Run: headless pygame with SDL's dummy video driver; simulated clock (each Clock.tick advances the game by its frame time, no real sleeping); random seed 0; keys injected as events and as key.get_pressed() state; no mouse input.
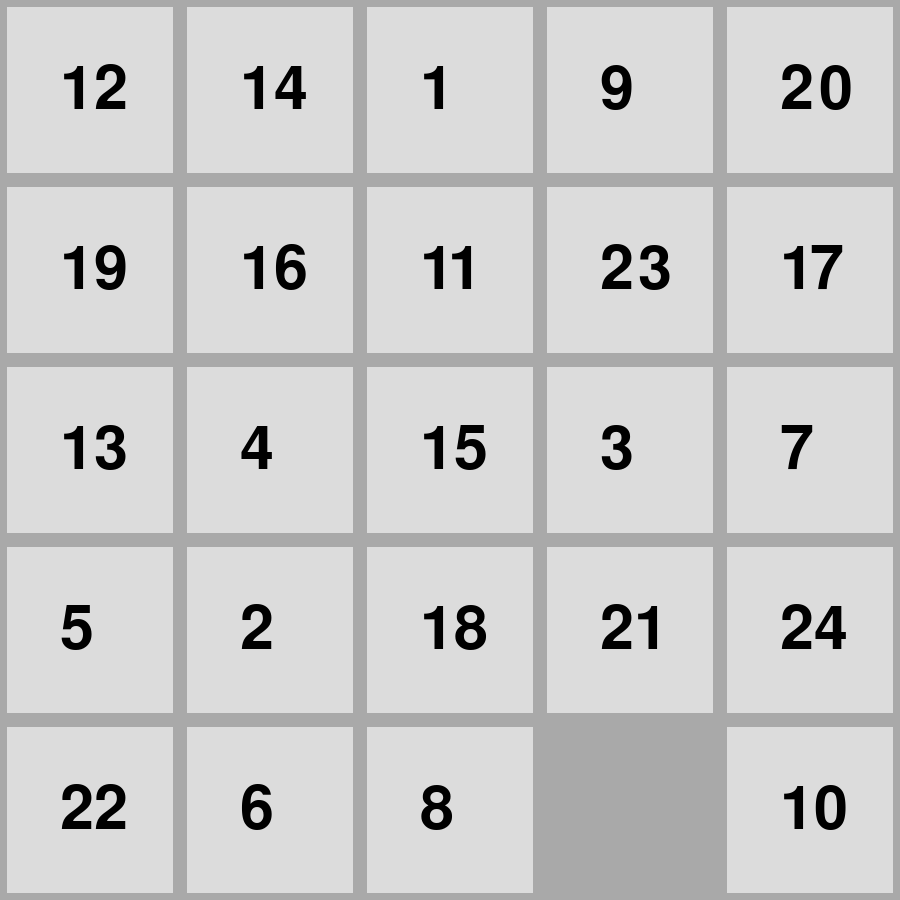
Frame 1 of 4 · flips 1–60 · no input
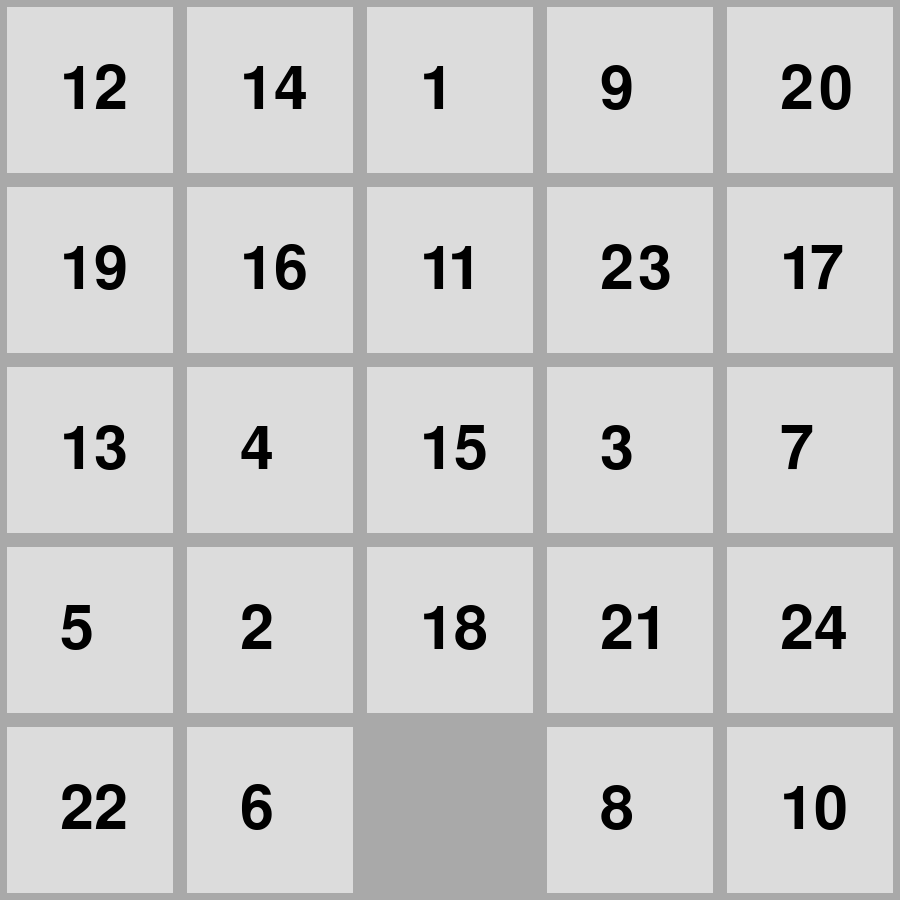
Frame 2 of 4 · flips 61–180 · tapped SPACE, RETURN · held RIGHT (→), D
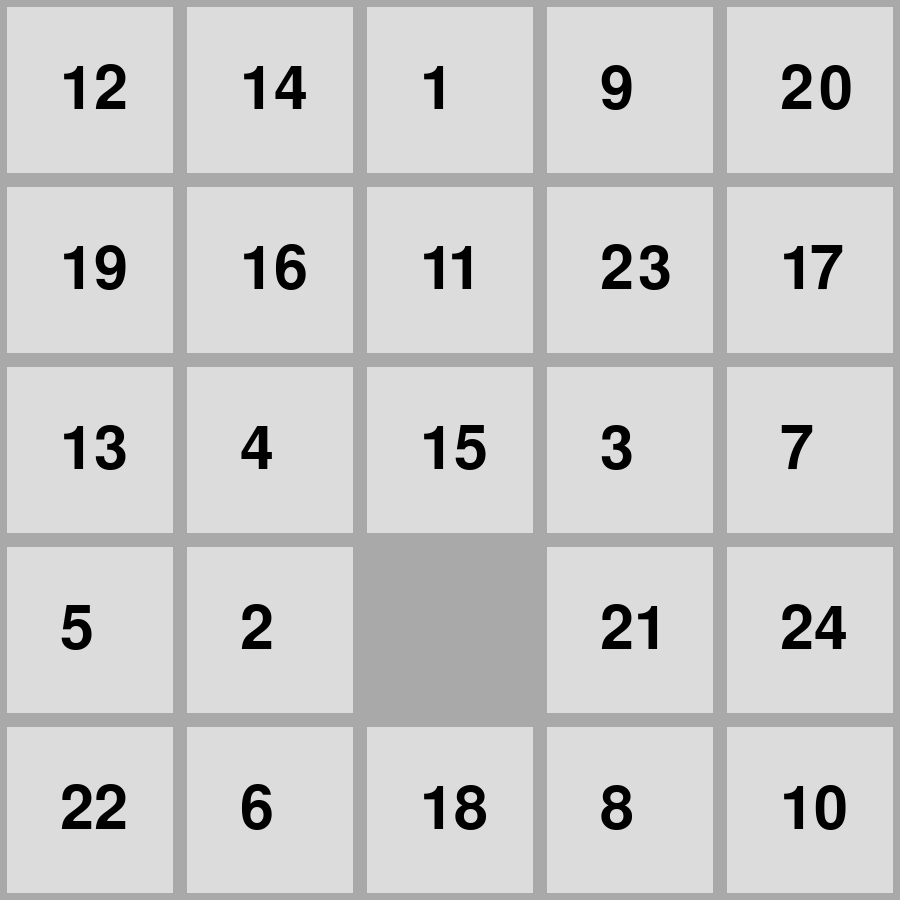
Frame 3 of 4 · flips 181–300 · held DOWN (↓), S
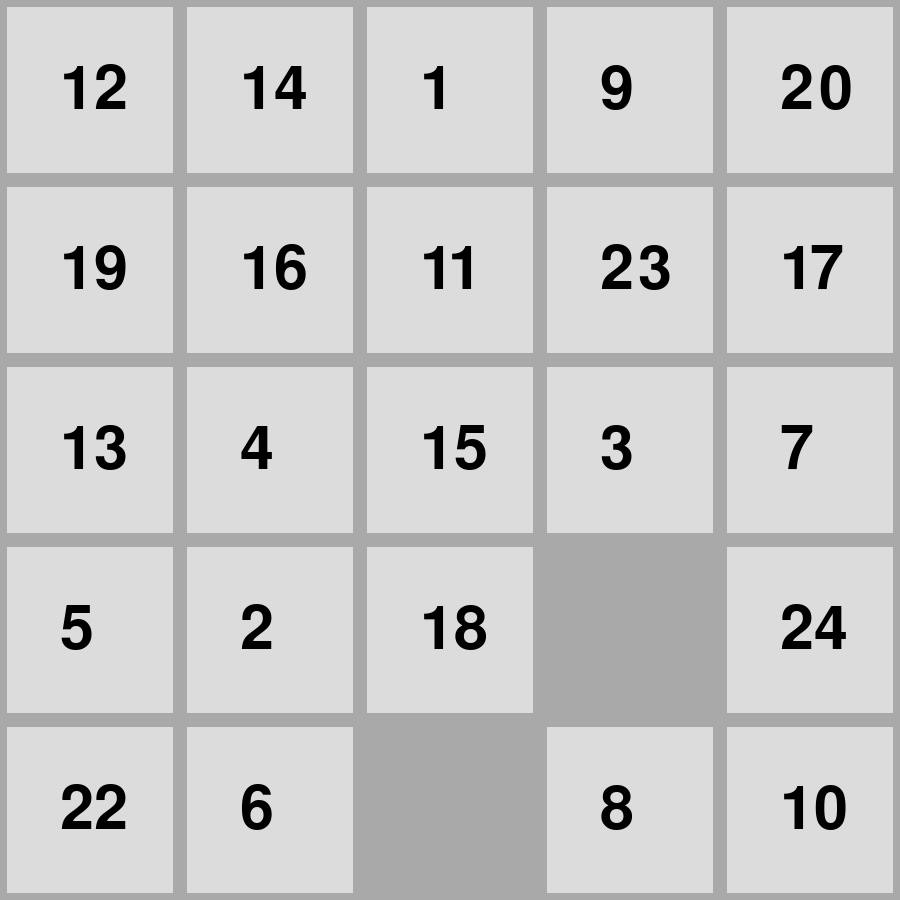
Frame 4 of 4 · flips 301–420 · held LEFT (←), A, UP (↑), W

The pygame program that drew these frames:

import pygame
import random
import sys


GRID_SIZE = 5
width = 900
height = 900

SQUARE_SIZE = width //  GRID_SIZE
FONT_SIZE = SQUARE_SIZE//2


GREY = (220,220,220)
MIDDLE_GREY = (200, 200, 200)
DARK_GREY = (169, 169, 169)
BLACK = (0, 0, 0)
# BLUE = (0, 0, 255)
# RED = (255, 0, 0)
# GREEN = (0, 255, 0)





class Board():
	def __init__(self):
		self.grid =[[0] * GRID_SIZE  for i in range(GRID_SIZE)]
		self.build()

	def build(self):
		nums = []
		
		for i in range(0, GRID_SIZE*GRID_SIZE):
			nums.append(i)


		for i in range(GRID_SIZE):
			for j in range(GRID_SIZE):

				randChoice = random.choice(nums)
				self.grid[i][j] = randChoice

				index = nums.index(randChoice)
				nums.pop(index)



	def buscar_cero(self):
		for r in range(GRID_SIZE):
			for c in range(GRID_SIZE):
				if self.grid[r][c] == 0:
					return (r, c)			 	

	def check_win(self):

		orden_ideal = []

		for i in range(1, GRID_SIZE*GRID_SIZE):
			orden_ideal.append(i)

		orden_ideal.append(0)


		orden_real = []
		for r in range(0, GRID_SIZE):
			for c in range(GRID_SIZE):
				orden_real.append(self.grid[r][c])

		for j in range(0, GRID_SIZE*GRID_SIZE):
			if orden_ideal[j] != orden_real[j]:
				return False
		return True


	def cero_arriba(self, cero):
		r, c = cero
		try:
			if r != GRID_SIZE:
				if self.grid[r+1][c] != 0:
					self.grid[r][c] = self.grid[r+1][c]
					self.grid[r+1][c] = 0
		except:
			pass

	def cero_abajo(self, cero):
		r, c = cero
		try:
			if r != 0:
				if self.grid[r-1][c] != 0:
					self.grid[r][c] = self.grid[r-1][c]
					self.grid[r-1][c] = 0
		except:
			pass

	def cero_derecha(self, cero):
		r, c = cero
		try:
			if c != 0:
				if self.grid[r][c-1] != 0:
					self.grid[r][c] = self.grid[r][c-1]
					self.grid[r][c-1] = 0
		except:
			pass


	def cero_izquierda(self, cero):
		r, c = cero
		try:
			if c != GRID_SIZE:
				if self.grid[r][c+1] != 0:
					self.grid[r][c] = self.grid[r][c+1]
					self.grid[r][c+1] = 0
		except:
			pass
 


	def show(self, screen):
		# for i in self.grid:
		# 	print(i)

		for r in range(GRID_SIZE):
			for c in range(GRID_SIZE):

				myfont = pygame.font.SysFont("roboto", FONT_SIZE)

				# Implementar función de que si la celda está junto al cero, las letras se ponen verdes
				
				if self.grid[r][c] != 0:
					pygame.draw.rect(screen, GREY, (c * SQUARE_SIZE, r * SQUARE_SIZE, SQUARE_SIZE, SQUARE_SIZE))
					label = myfont.render(str(self.grid[r][c]), 1, BLACK)
					screen.blit(label, (int(c*SQUARE_SIZE+SQUARE_SIZE/3), int(r*SQUARE_SIZE+ SQUARE_SIZE/3))) 
				else:
					pygame.draw.rect(screen, DARK_GREY, (c * SQUARE_SIZE, r * SQUARE_SIZE, SQUARE_SIZE, SQUARE_SIZE))
				pygame.draw.rect(screen, DARK_GREY, (c * SQUARE_SIZE, r * SQUARE_SIZE, SQUARE_SIZE, SQUARE_SIZE), 7)

def play():
	

	pygame.init()
	b = Board()


	screen_size = (width, height)

	game_won = False
	

	while game_won == False:


		screen = pygame.display.set_mode(screen_size)
		b.show(screen)
	

		cero = b.buscar_cero()
		
		pygame.display.update()

		game_won = b.check_win()

		for event in pygame.event.get():

			if event.type == pygame.QUIT:
				sys.exit()

			if event.type == pygame.KEYDOWN:

				if event.key == pygame.K_DOWN:
					b.cero_abajo(cero)

				elif event.key == pygame.K_UP:
					b.cero_arriba(cero)

				elif event.key == pygame.K_LEFT:
					b.cero_izquierda(cero)

				elif event.key == pygame.K_RIGHT:
					b.cero_derecha(cero)

		game_won = b.check_win()

		if game_won:
 
			screen = pygame.display.set_mode(screen_size)
			b.show(screen)
			pygame.display.update()

			print("Has ganado!!!!")
			# Dibujar pantalla de ganador
			pass

		
play()
